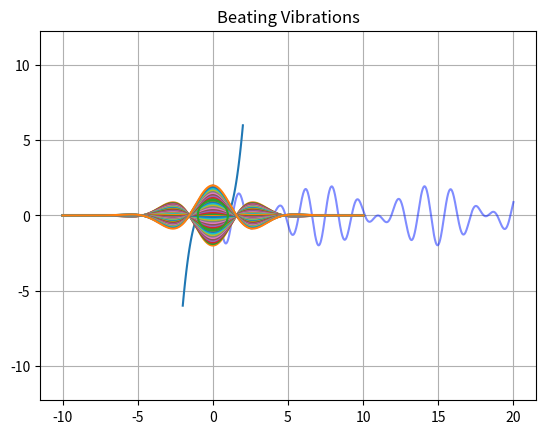

The matplotlib source for this figure:
import numpy as np
import matplotlib.pyplot as plt
get_ipython().magic('matplotlib inline')

x = np.array([1,2,3,4,5])

print(x)

type(x)

x.shape

x.ndim

M = np.array([[5,7],[1,-1]])

print(M)

type(M)

M.shape

M.ndim

x = np.arange(0,1,0.1)

print(x)

y = np.linspace(0,1,11)

print(y)

np.zeros((5,10))

np.ones((3,4))

np.eye(3)

u = np.array([1,0,-3])
v = np.array([3,-2,1])

u + v

u - v

u * v

u / v

w = np.arange(0,10)

print(w)

w**2

x = np.linspace(-1,1,11)
print(x)

y = np.exp(x)
print(y)

np.cos(np.pi / 3)

x = np.linspace(-2,2,100)
y = x * (x - 1) * (x + 1)
plt.plot(x,y)
plt.xlim([-1.5,1.5])
plt.grid('on')
plt.show()

x = np.linspace(0,20,1000)
y = np.cos(4*x) + np.cos(np.pi * x)
plt.plot(x,y,c=(0,0.1,1,0.5))
plt.title('Beating Vibrations')
plt.show()

x = np.linspace(-10,10,1000)
y = np.exp(-0.1*x**2) * np.cos(x)
for A in np.arange(-2,2.1,0.1):
    plt.plot(x,A*y)
plt.show()

t = np.linspace(0,1,100)
x = np.cos(2*np.pi*t)
y = np.sin(2*np.pi*t)
plt.plot(x,y)
plt.axis('equal')
plt.show()

